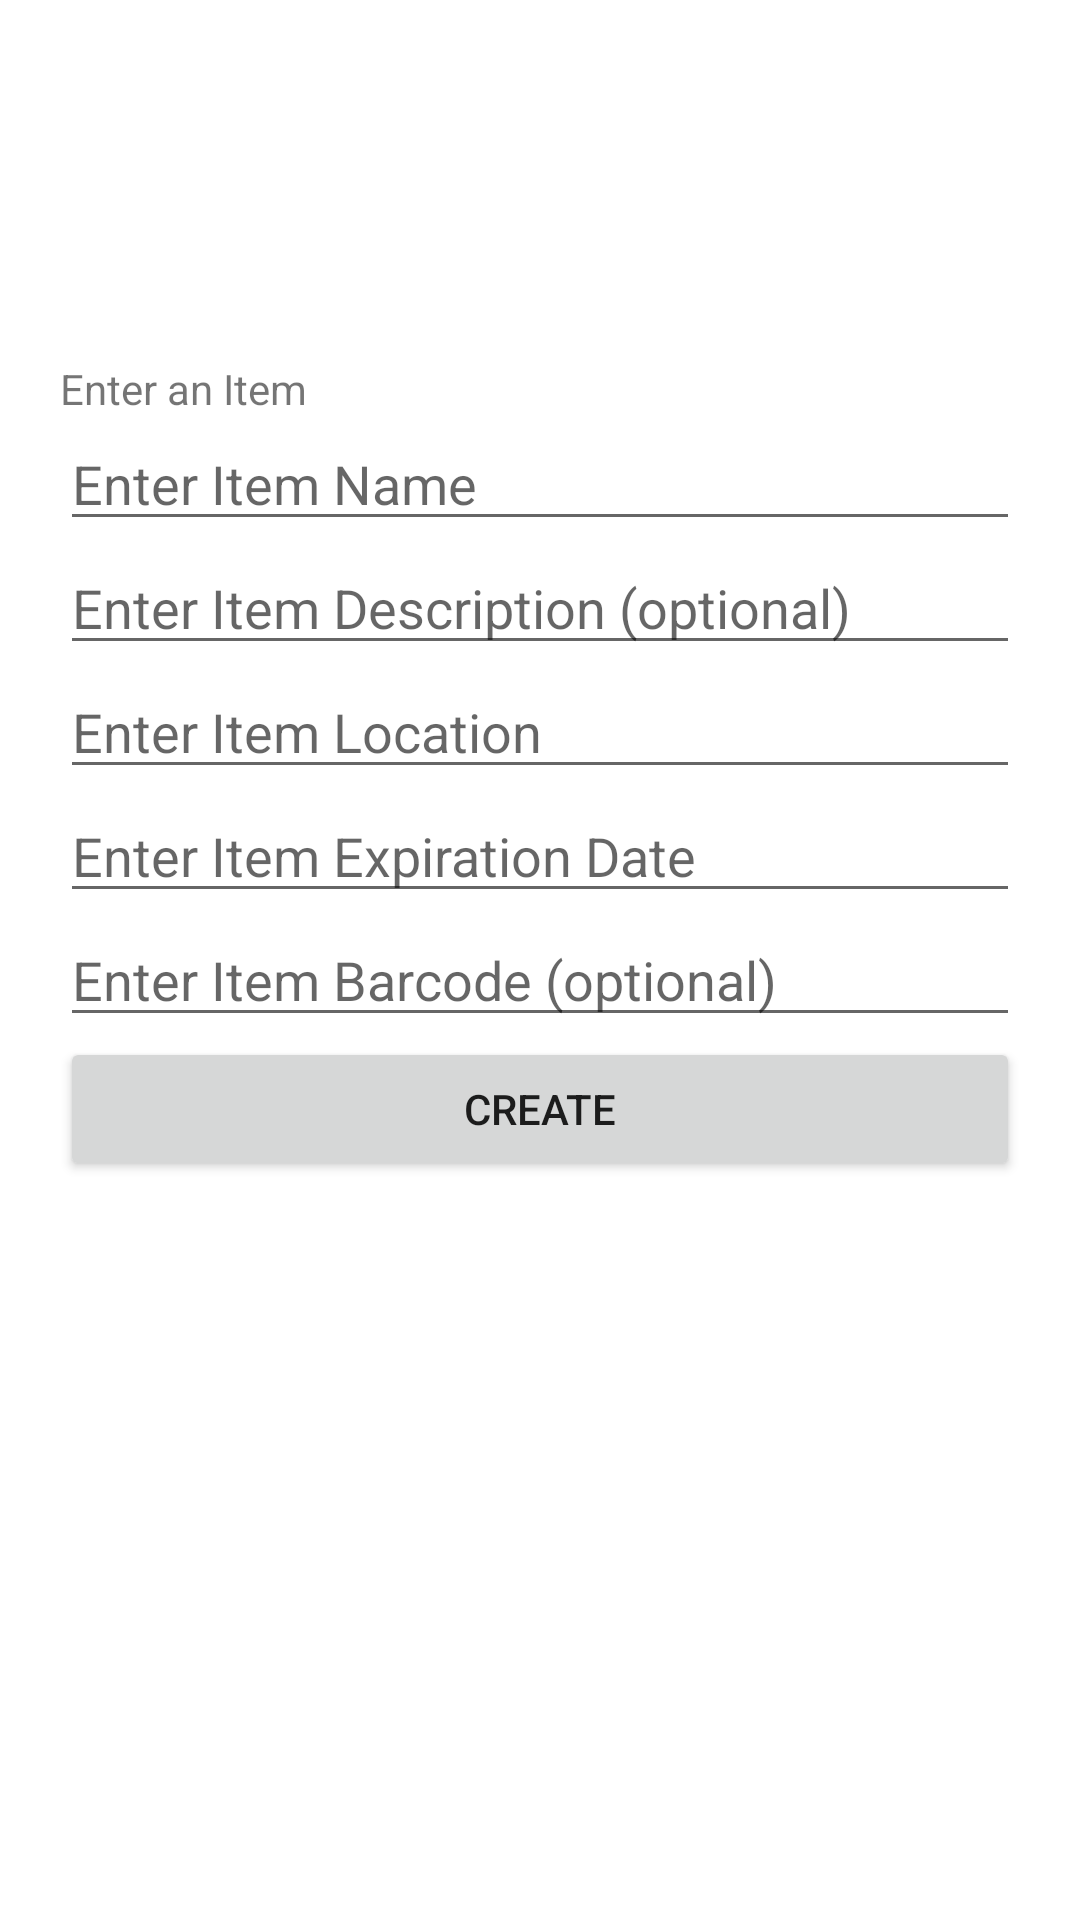

Reconstruct the res/layout file that produces this screen, plus the resources it refers to.
<!-- AndroidManifest.xml: application theme Theme.FridgeInventory -->
<!-- res/layout/activity_form.xml -->
<?xml version="1.0" encoding="utf-8"?>
<androidx.constraintlayout.widget.ConstraintLayout
    xmlns:android="http://schemas.android.com/apk/res/android"
    xmlns:app="http://schemas.android.com/apk/res-auto"
    xmlns:tools="http://schemas.android.com/tools"
    android:layout_width="match_parent"
    android:layout_height="match_parent"
    android:padding="20dp"
    >

    <TextView
        android:id="@+id/formHeader"
        android:layout_width="match_parent"
        android:layout_height="wrap_content"
        app:layout_constraintTop_toTopOf="parent"
        android:layout_marginTop="100dp"
        android:text="@string/enter_an_item"
        />

    <EditText
        android:id="@+id/itemName"
        android:layout_width="match_parent"
        android:layout_height="wrap_content"
        app:layout_constraintTop_toBottomOf="@id/formHeader"
        android:hint="@string/enter_item_name"
        />

    <EditText
        android:id="@+id/itemDescription"
        android:layout_width="match_parent"
        android:layout_height="wrap_content"
        app:layout_constraintTop_toBottomOf="@id/itemName"
        android:hint="@string/enter_item_description"
        />

    <EditText
        android:id="@+id/itemLocation"
        android:layout_width="match_parent"
        android:layout_height="wrap_content"
        app:layout_constraintTop_toBottomOf="@id/itemDescription"
        android:hint="@string/enter_item_location"
        />

    <EditText
        android:id="@+id/itemExpiration"
        android:layout_width="match_parent"
        android:layout_height="wrap_content"
        android:inputType="date"
        app:layout_constraintTop_toBottomOf="@id/itemLocation"
        android:hint="@string/enter_item_expiration_date"
        />

    <EditText
        android:id="@+id/itemBarcode"
        android:layout_width="match_parent"
        android:layout_height="wrap_content"
        app:layout_constraintTop_toBottomOf="@id/itemExpiration"
        android:inputType="number"
        android:hint="@string/enter_item_barcode"
        />

    <Button
        android:id="@+id/submitButton"
        android:layout_width="match_parent"
        android:layout_height="wrap_content"
        app:layout_constraintTop_toBottomOf="@id/itemBarcode"
        android:text="@string/create_entry"
        />


  </androidx.constraintlayout.widget.ConstraintLayout>
<!-- resources referenced by this layout -->
<resources>
  <string name="create_entry">Create</string>
  <string name="enter_an_item">Enter an Item</string>
  <string name="enter_item_barcode">Enter Item Barcode (optional)</string>
  <string name="enter_item_description">Enter Item Description (optional)</string>
  <string name="enter_item_expiration_date">Enter Item Expiration Date</string>
  <string name="enter_item_location">Enter Item Location</string>
  <string name="enter_item_name">Enter Item Name</string>
  <style name="Theme.FridgeInventory" parent="Theme.MaterialComponents.DayNight.DarkActionBar">
          
          <item name="colorPrimary">@color/purple_500</item>
          <item name="colorPrimaryVariant">@color/purple_700</item>
          <item name="colorOnPrimary">@color/white</item>
          
          <item name="colorSecondary">@color/teal_200</item>
          <item name="colorSecondaryVariant">@color/teal_700</item>
          <item name="colorOnSecondary">@color/black</item>
          
          <item name="android:statusBarColor">?attr/colorPrimaryVariant</item>
          
      </style>
  <color name="purple_500">#551FA3</color>
  <color name="purple_700">#2D114E</color>
  <color name="white">#FFFFFFFF</color>
  <color name="teal_200">#433881</color>
  <color name="teal_700">#FF018786</color>
  <color name="black">#FF000000</color>
</resources>
